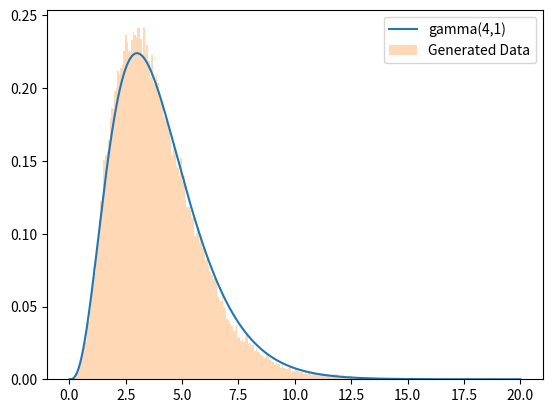

Python code for this plot:
import numpy as np
import matplotlib.pyplot as plt
from scipy import stats as st
rng = np.random.default_rng()

n=100000
u = st.uniform.rvs(size=n)
xx = [] #結果の格納用配列
x = 2   #初期値

def gamma(x):
    ans = (x**3) * np.exp(-x) / 6
    return ans


for t in range(n):
    v = x + st.uniform.rvs() - 0.5
    a = gamma(v)/gamma(x)
    if u[t] <= a:
        x = v
    xx.append(x)

x_plt = np.linspace(0, 20, 10000)
pdf = gamma(x_plt)
plt.plot(x_plt, pdf, label="gamma(4,1)")
plt.hist(xx[1000:], bins=200, density=True, alpha=0.3, label="Generated Data")
plt.legend()
plt.show()